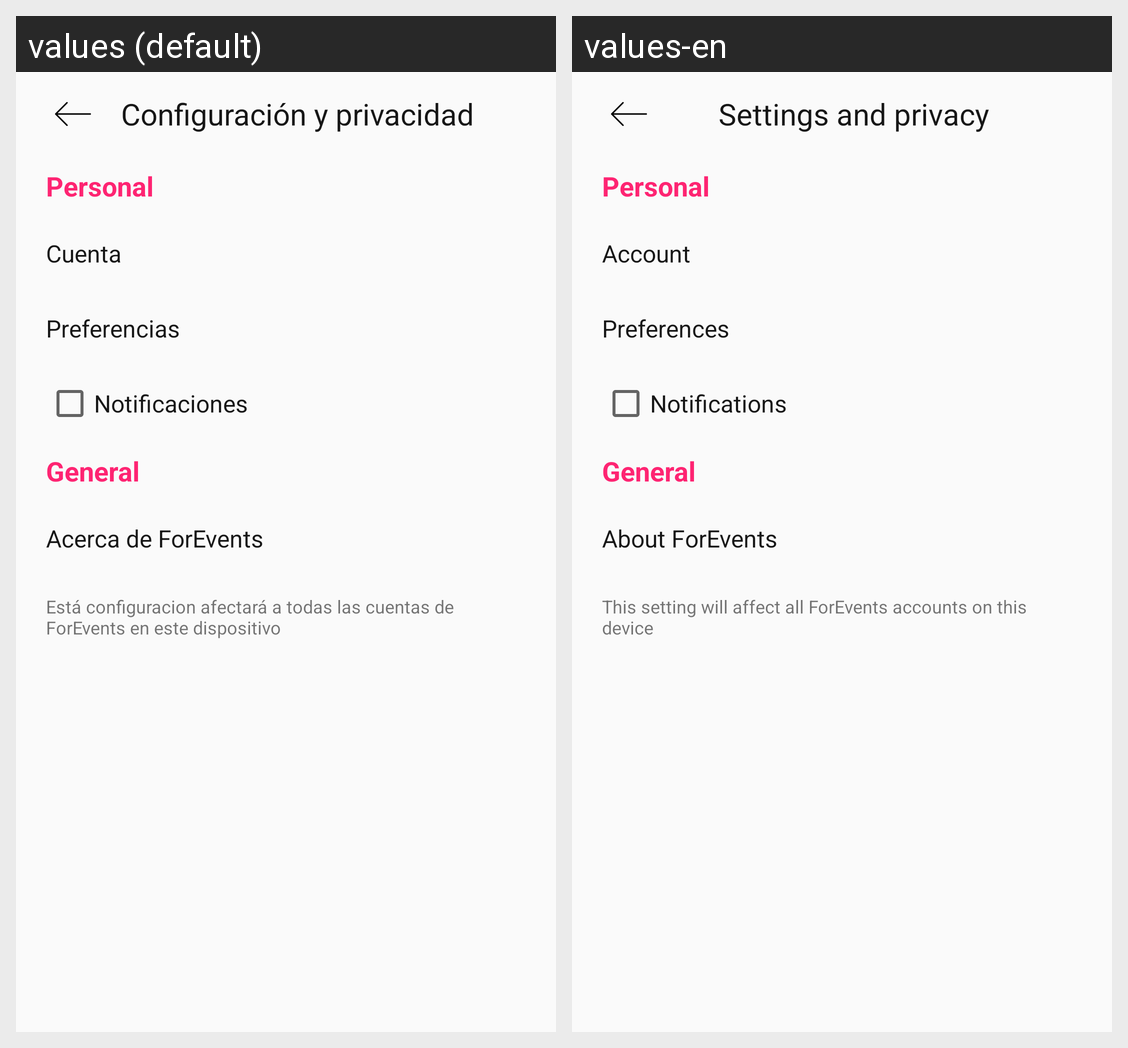

The Android screen above is rendered under two locales of the same app. Produce the string resources it draws, with the default and per-locale values.
Android screen res/layout/activity_options.xml rendered under 2 locales, left to right: values (default), values-en. Device: Nexus 5 (rendered at 1080×1920; each locale shown at half size, 540×960, under a caption strip naming it); theme AppTheme.
Strings drawn on this screen, with the default value and each locale's value (text and hints the layout hard-codes, and strings that could not be matched under every locale, appear in the picture but are not listed):

configuracion_tv
  values: Configuración y privacidad
  values-en: Settings and privacy

personal_tv
  values: Personal
  values-en: Personal

cuenta_tv
  values: Cuenta
  values-en: Account

preferencias
  values: Preferencias
  values-en: Preferences

notificaciones
  values: Notificaciones
  values-en: Notifications

general
  values: General
  values-en: General

forevents_info
  values: Acerca de ForEvents
  values-en: About ForEvents

setting_tv
  values: Está configuracion afectará a todas las cuentas de ForEvents en este dispositivo
  values-en: This setting will affect all ForEvents accounts on this device
